Dataset: dataset (GitHub, gabrieldgf4/insect-leaf-predation-dataset). Classes: caterpillar, gastropod, grasshopper, green cow, healthy leaf.

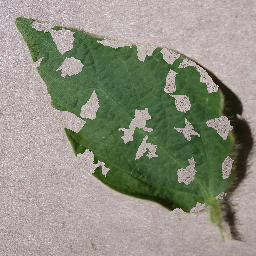
Label: gastropod

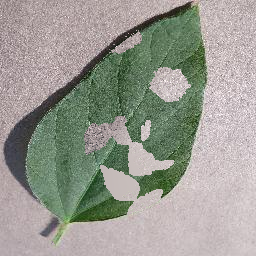
Label: caterpillar

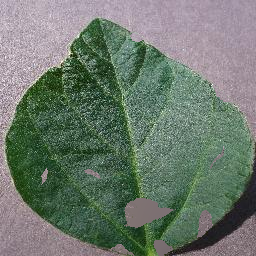
Label: green cow

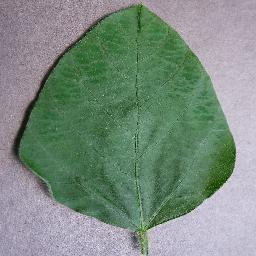
Label: healthy leaf

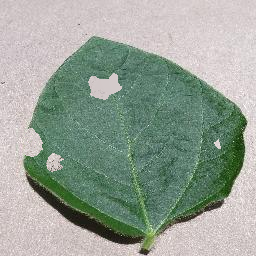
Label: grasshopper

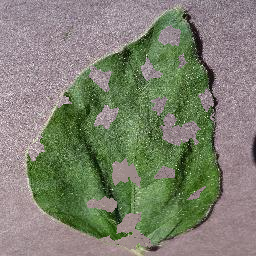
Label: gastropod
